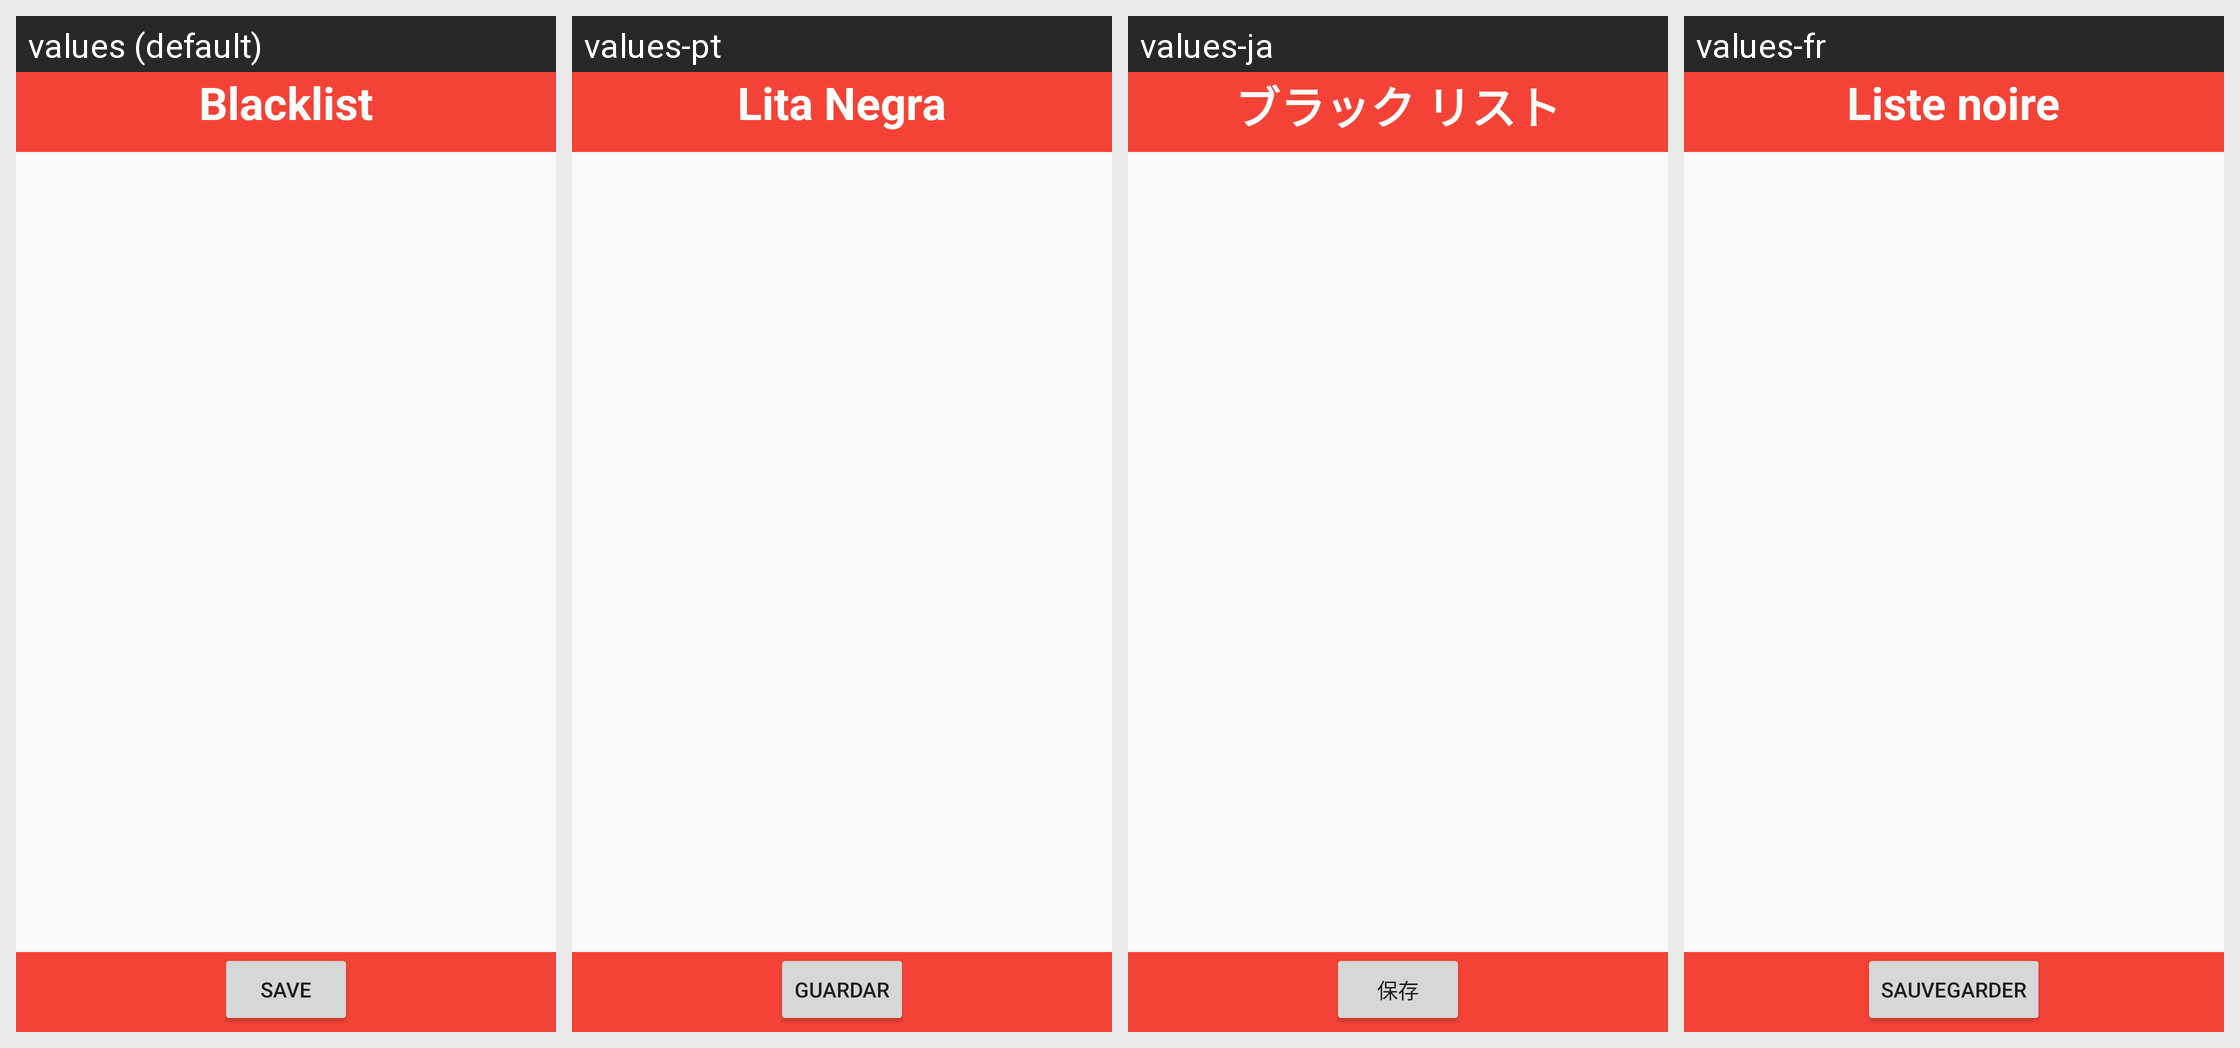

Locale-by-locale string values for the Android screen shown in this grid:
Android screen res/layout/fragment_blacklist.xml rendered under 4 locales, left to right: values (default), values-pt, values-ja, values-fr. Device: Nexus 5 (rendered at 1080×1920; each locale shown at half size, 540×960, under a caption strip naming it); theme AppTheme.
Other locales in the repository, not shown: values-ar, values-ca, values-cs, values-da, values-de, values-el, values-es, values-hu, values-id, values-it, values-iw, values-nl, values-no, values-pl, values-ru, values-tr.
Strings drawn on this screen, with the default value and each locale's value (text and hints the layout hard-codes, and strings that could not be matched under every locale, appear in the picture but are not listed):

blacklist
  values: Blacklist
  values-pt: Lita Negra
  values-ja: ブラック リスト
  values-fr: Liste noire

save
  values: Save
  values-pt: Guardar
  values-ja: 保存
  values-fr: Sauvegarder
